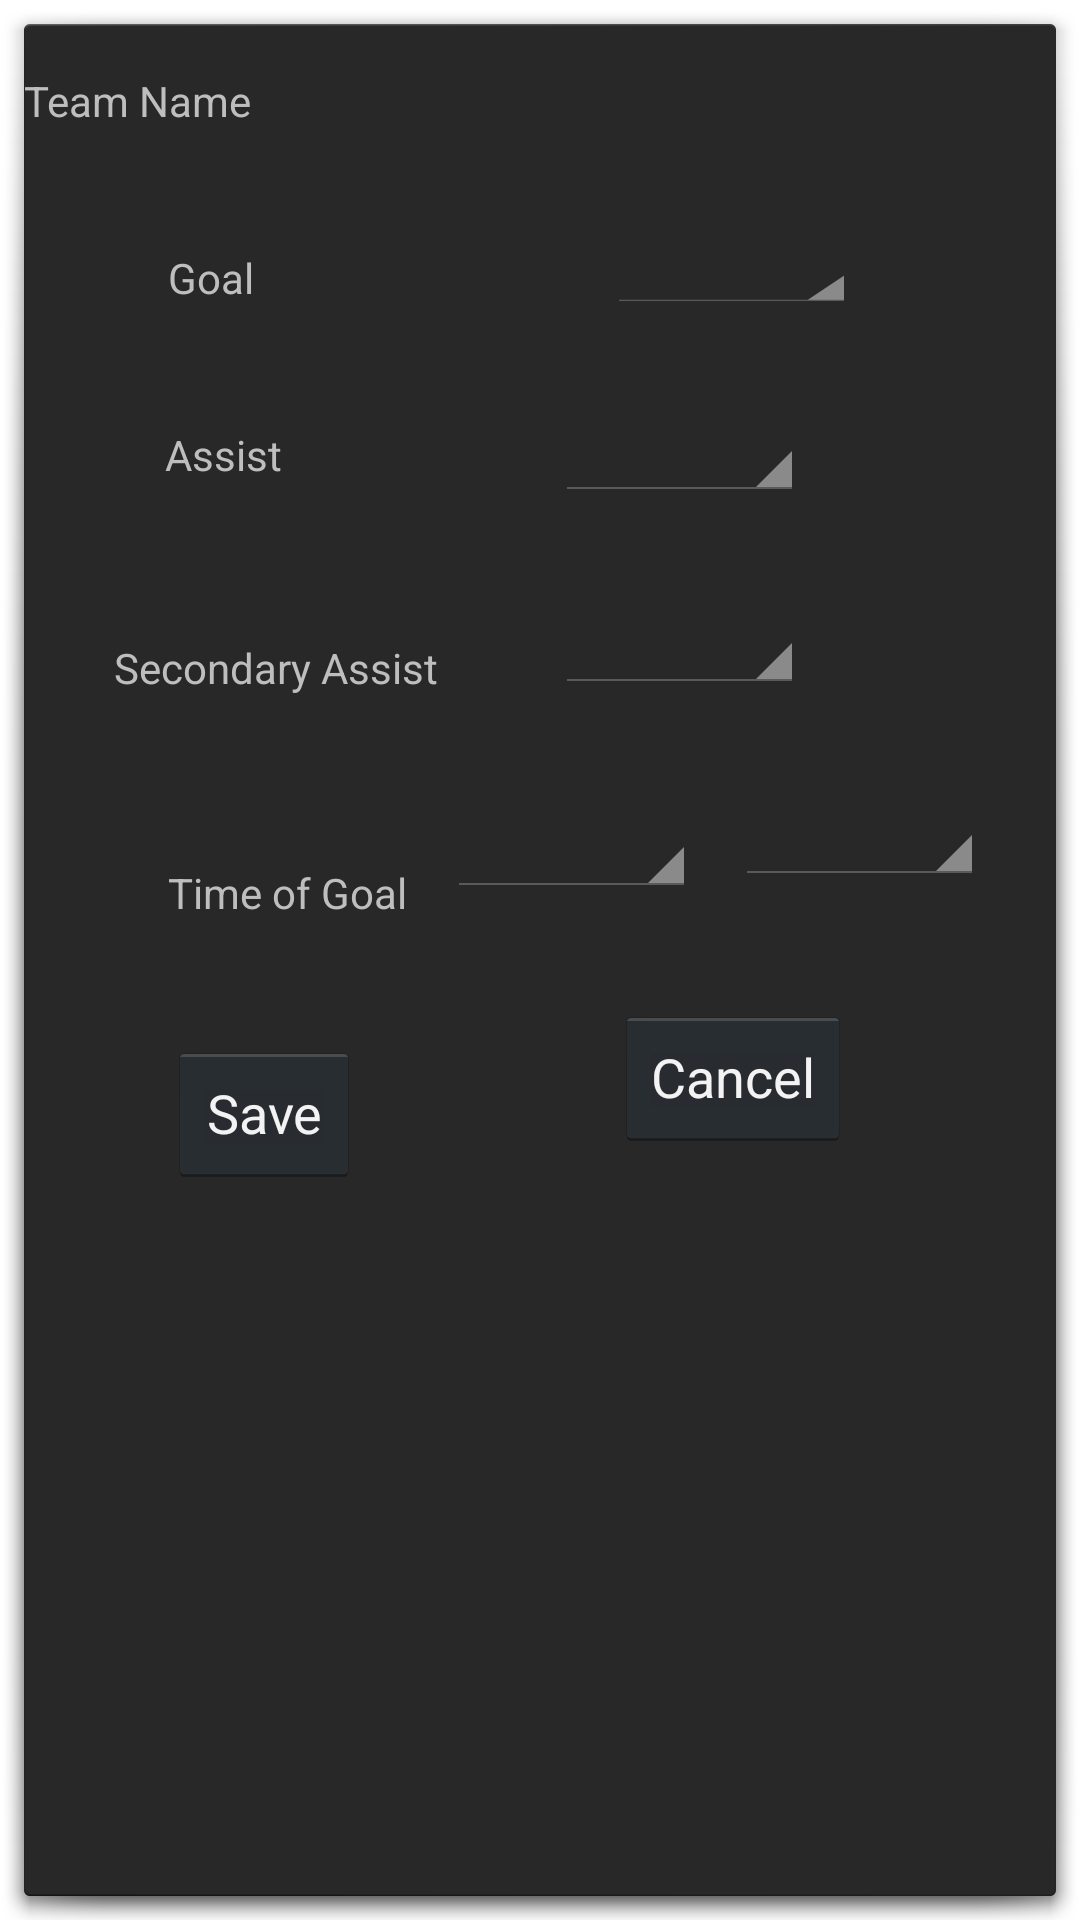

Reconstruct the res/layout file that produces this screen, plus the resources it refers to.
<!-- AndroidManifest.xml: activity theme android:Theme.Holo.Dialog -->
<!-- res/layout/activity_goal_dialog.xml -->
<?xml version="1.0" encoding="utf-8"?>
<androidx.constraintlayout.widget.ConstraintLayout xmlns:android="http://schemas.android.com/apk/res/android"
    xmlns:app="http://schemas.android.com/apk/res-auto"
    xmlns:tools="http://schemas.android.com/tools"
    android:layout_width="match_parent"
    android:layout_height="match_parent"
    tools:context=".GoalDialogActivity"
    app:popupTheme="@style/AppTheme.PopupOverlay">

    <TextView
        android:id="@+id/goal_label"
        android:layout_width="wrap_content"
        android:layout_height="wrap_content"
        android:layout_marginStart="48dp"
        android:layout_marginLeft="48dp"
        android:layout_marginTop="40dp"
        android:text="@string/goal"
        app:layout_constraintStart_toStartOf="parent"
        app:layout_constraintTop_toBottomOf="@+id/team_name_goal" />

    <Spinner
        android:id="@+id/player_scored_spinner"
        android:layout_width="83dp"
        android:layout_height="20dp"
        android:layout_marginStart="8dp"
        android:layout_marginLeft="8dp"
        android:layout_marginTop="40dp"
        android:layout_marginEnd="8dp"
        android:layout_marginRight="8dp"
        app:layout_constraintEnd_toEndOf="parent"
        app:layout_constraintHorizontal_bias="0.652"
        app:layout_constraintStart_toEndOf="@+id/goal_label"
        app:layout_constraintTop_toBottomOf="@+id/team_name_goal" />

    <Spinner
        android:id="@+id/player_assist_spinner"
        android:layout_width="83dp"
        android:layout_height="0dp"
        android:layout_marginTop="32dp"
        android:layout_marginEnd="84dp"
        android:layout_marginRight="84dp"
        app:layout_constraintEnd_toEndOf="parent"
        app:layout_constraintTop_toBottomOf="@+id/player_scored_spinner" />

    <Spinner
        android:id="@+id/player_second_assist_spinner"
        android:layout_width="83dp"
        android:layout_height="0dp"
        android:layout_marginTop="32dp"
        android:layout_marginEnd="84dp"
        android:layout_marginRight="84dp"
        app:layout_constraintEnd_toEndOf="parent"
        app:layout_constraintTop_toBottomOf="@+id/player_assist_spinner" />

    <TextView
        android:id="@+id/assist_label"
        android:layout_width="wrap_content"
        android:layout_height="wrap_content"
        android:layout_marginStart="40dp"
        android:layout_marginLeft="40dp"
        android:layout_marginTop="40dp"
        android:layout_marginEnd="8dp"
        android:layout_marginRight="8dp"
        android:text="@string/assist"
        app:layout_constraintEnd_toStartOf="@+id/player_assist_spinner"
        app:layout_constraintHorizontal_bias="0.078"
        app:layout_constraintStart_toStartOf="parent"
        app:layout_constraintTop_toBottomOf="@+id/goal_label" />

    <TextView
        android:id="@+id/secondary_assist_label"
        android:layout_width="wrap_content"
        android:layout_height="wrap_content"
        android:layout_marginStart="8dp"
        android:layout_marginLeft="8dp"
        android:layout_marginTop="52dp"
        android:layout_marginEnd="8dp"
        android:layout_marginRight="8dp"
        android:text="@string/secondary_assist"
        app:layout_constraintEnd_toStartOf="@+id/player_second_assist_spinner"
        app:layout_constraintHorizontal_bias="0.415"
        app:layout_constraintStart_toStartOf="parent"
        app:layout_constraintTop_toBottomOf="@+id/assist_label" />

    <TextView
        android:id="@+id/goal_time_label"
        android:layout_width="wrap_content"
        android:layout_height="wrap_content"
        android:layout_marginStart="48dp"
        android:layout_marginLeft="48dp"
        android:layout_marginTop="56dp"
        android:text="@string/time_of_goal"
        app:layout_constraintStart_toStartOf="parent"
        app:layout_constraintTop_toBottomOf="@+id/secondary_assist_label" />

    <Spinner
        android:id="@+id/minute_spinner"
        android:layout_width="83dp"
        android:layout_height="0dp"
        android:layout_marginStart="8dp"
        android:layout_marginLeft="8dp"
        android:layout_marginTop="36dp"
        android:layout_marginEnd="8dp"
        android:layout_marginRight="8dp"
        app:layout_constraintEnd_toStartOf="@+id/second_spinner"
        app:layout_constraintStart_toEndOf="@+id/goal_time_label"
        app:layout_constraintTop_toBottomOf="@+id/player_second_assist_spinner" />

    <Spinner
        android:id="@+id/second_spinner"
        android:layout_width="83dp"
        android:layout_height="0dp"
        android:layout_marginTop="32dp"
        android:layout_marginEnd="24dp"
        android:layout_marginRight="24dp"
        app:layout_constraintEnd_toEndOf="parent"
        app:layout_constraintTop_toBottomOf="@+id/player_second_assist_spinner" />

    <Button
        android:id="@+id/save_goal_button"
        android:layout_width="wrap_content"
        android:layout_height="wrap_content"
        android:layout_marginStart="48dp"
        android:layout_marginLeft="48dp"
        android:layout_marginTop="40dp"
        android:text="@string/save"
        app:layout_constraintStart_toStartOf="parent"
        app:layout_constraintTop_toBottomOf="@+id/goal_time_label" />

    <Button
        android:id="@+id/cancel_goal_button"
        android:layout_width="wrap_content"
        android:layout_height="wrap_content"
        android:layout_marginStart="8dp"
        android:layout_marginLeft="8dp"
        android:layout_marginTop="36dp"
        android:layout_marginEnd="8dp"
        android:layout_marginRight="8dp"
        android:text="@string/cancel"
        app:layout_constraintEnd_toEndOf="parent"
        app:layout_constraintHorizontal_bias="0.56"
        app:layout_constraintStart_toEndOf="@+id/save_goal_button"
        app:layout_constraintTop_toBottomOf="@+id/minute_spinner" />

    <TextView
        android:id="@+id/team_name_goal"
        android:layout_width="wrap_content"
        android:layout_height="wrap_content"
        android:layout_marginTop="16dp"
        android:text="Team Name"
        app:layout_constraintTop_toTopOf="parent"
        tools:layout_editor_absoluteX="128dp" />

</androidx.constraintlayout.widget.ConstraintLayout>
<!-- resources referenced by this layout -->
<resources>
  <string name="assist">Assist</string>
  <string name="cancel">Cancel</string>
  <string name="goal">Goal</string>
  <string name="save">Save</string>
  <string name="secondary_assist">Secondary Assist</string>
  <string name="time_of_goal">Time of Goal</string>
  <style name="AppTheme.PopupOverlay" parent="ThemeOverlay.AppCompat.Light" />
</resources>
